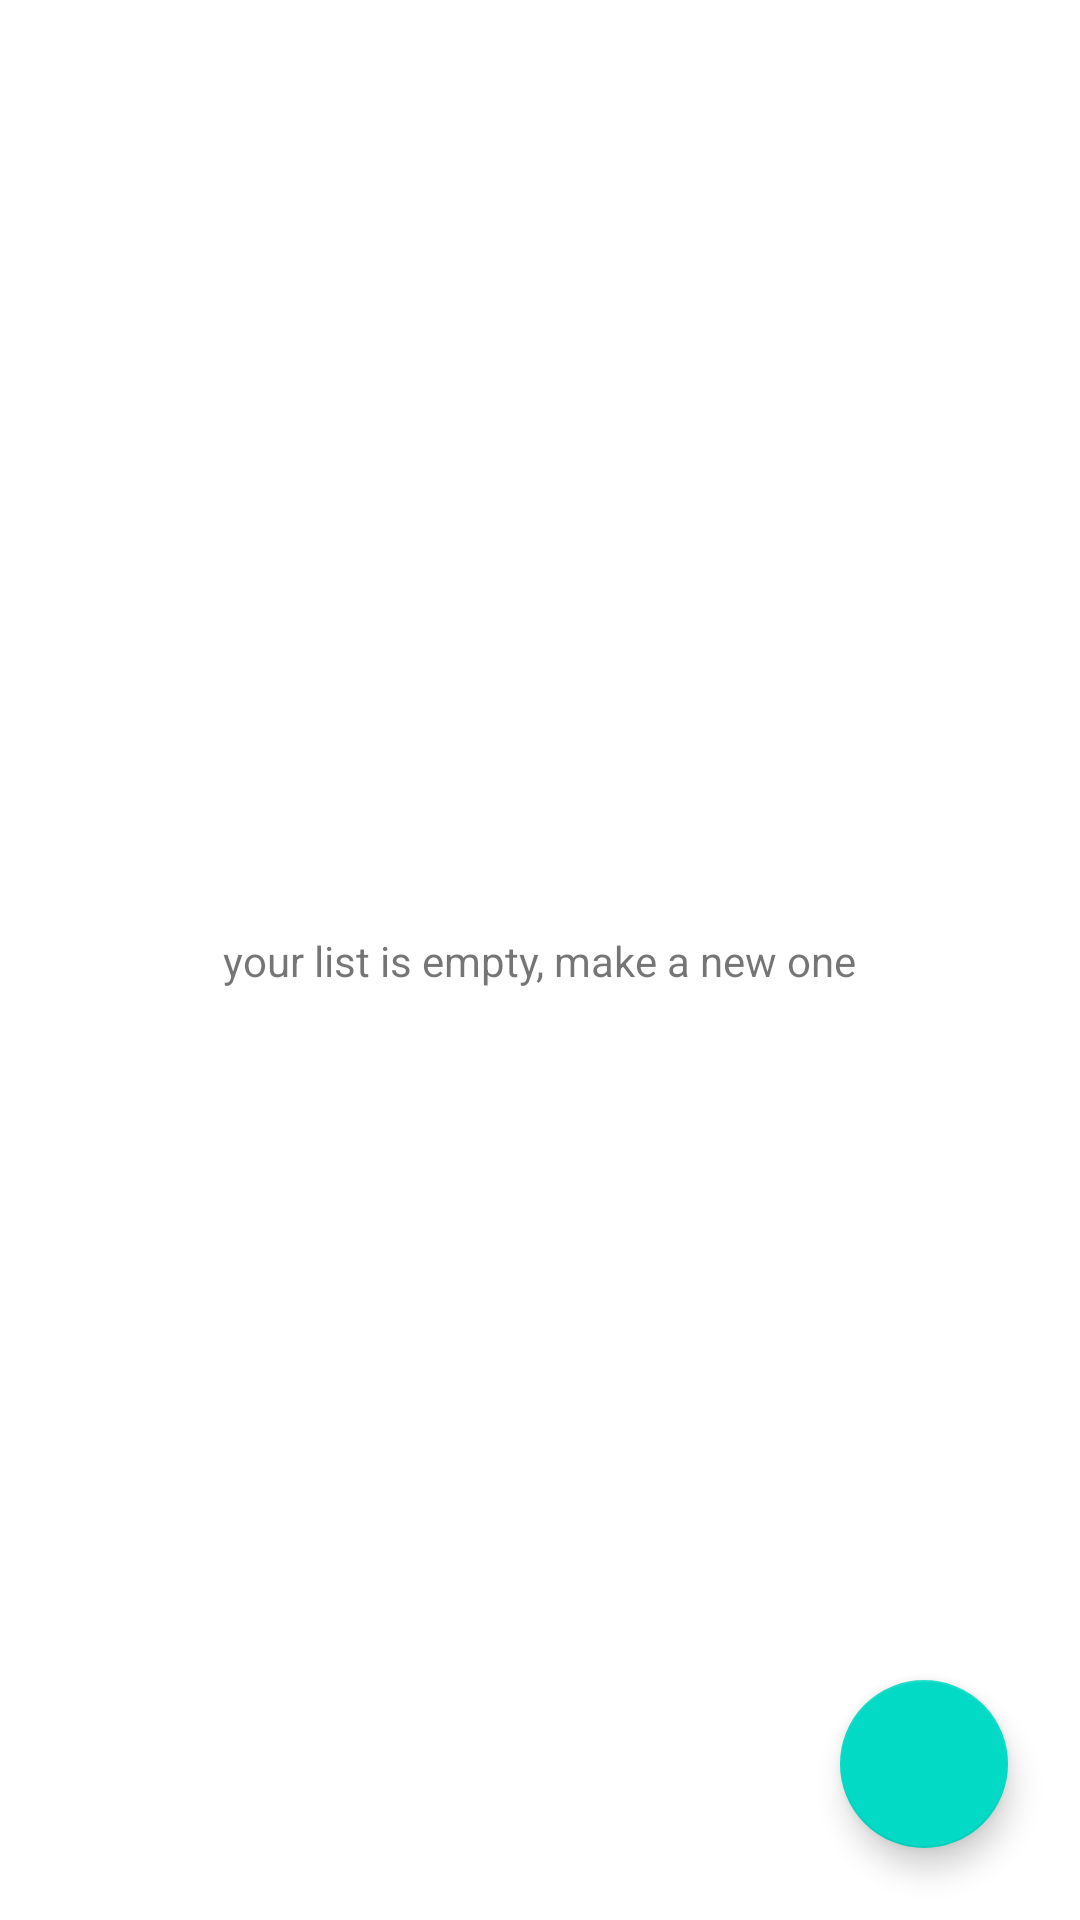

Write the Android layout XML for this screen, with the resource values it uses.
<!-- AndroidManifest.xml: application theme Theme.DokterList2 -->
<!-- res/layout/fragment_dokter_list.xml -->
<?xml version="1.0" encoding="utf-8"?>
<FrameLayout xmlns:android="http://schemas.android.com/apk/res/android"
    xmlns:app="http://schemas.android.com/apk/res-auto"
    xmlns:tools="http://schemas.android.com/tools"
    android:layout_width="match_parent"
    android:layout_height="match_parent"
    tools:context=".view.DokterListFragment">

    <androidx.constraintlayout.widget.ConstraintLayout
        android:layout_width="match_parent"
        android:layout_height="match_parent">

        <androidx.recyclerview.widget.RecyclerView
            android:id="@+id/recDokterList"
            android:layout_width="0dp"
            android:layout_height="0dp"
            app:layout_constraintBottom_toBottomOf="parent"
            app:layout_constraintEnd_toEndOf="parent"
            app:layout_constraintStart_toStartOf="parent"
            app:layout_constraintTop_toTopOf="parent" />

        <com.google.android.material.floatingactionbutton.FloatingActionButton
            android:id="@+id/fabAdd"
            android:layout_width="wrap_content"
            android:layout_height="wrap_content"
            android:layout_marginEnd="24dp"
            android:layout_marginBottom="24dp"
            android:clickable="true"
            android:src="@drawable/ic_baseline_add_24"
            app:layout_constraintBottom_toBottomOf="parent"
            app:layout_constraintEnd_toEndOf="parent" />

        <TextView
            android:id="@+id/txtEmpty"
            android:layout_width="wrap_content"
            android:layout_height="wrap_content"
            android:text="@string/emptytodo"
            app:layout_constraintBottom_toBottomOf="parent"
            app:layout_constraintEnd_toEndOf="@+id/recDokterList"
            app:layout_constraintStart_toStartOf="parent"
            app:layout_constraintTop_toTopOf="@+id/recDokterList" />

    </androidx.constraintlayout.widget.ConstraintLayout>
</FrameLayout>
<!-- resources referenced by this layout -->
<resources>
  <string name="emptytodo">your list is empty, make a new one</string>
  <style name="Theme.DokterList2" parent="Theme.MaterialComponents.DayNight.DarkActionBar">
          
          <item name="colorPrimary">@color/purple_500</item>
          <item name="colorPrimaryVariant">@color/purple_700</item>
          <item name="colorOnPrimary">@color/white</item>
          
          <item name="colorSecondary">@color/teal_200</item>
          <item name="colorSecondaryVariant">@color/teal_700</item>
          <item name="colorOnSecondary">@color/black</item>
          
          <item name="android:statusBarColor" tools:targetApi="l">?attr/colorPrimaryVariant</item>
          
      </style>
  <!-- not gathered from this repository: default colours our renderer supplied (Android Studio template values) -->
  <color name="purple_500">#FF6200EE</color>
  <color name="purple_700">#FF3700B3</color>
  <color name="teal_200">#FF03DAC5</color>
  <color name="teal_700">#FF018786</color>
  <color name="black">#FF000000</color>
  <color name="white">#FFFFFFFF</color>
</resources>
